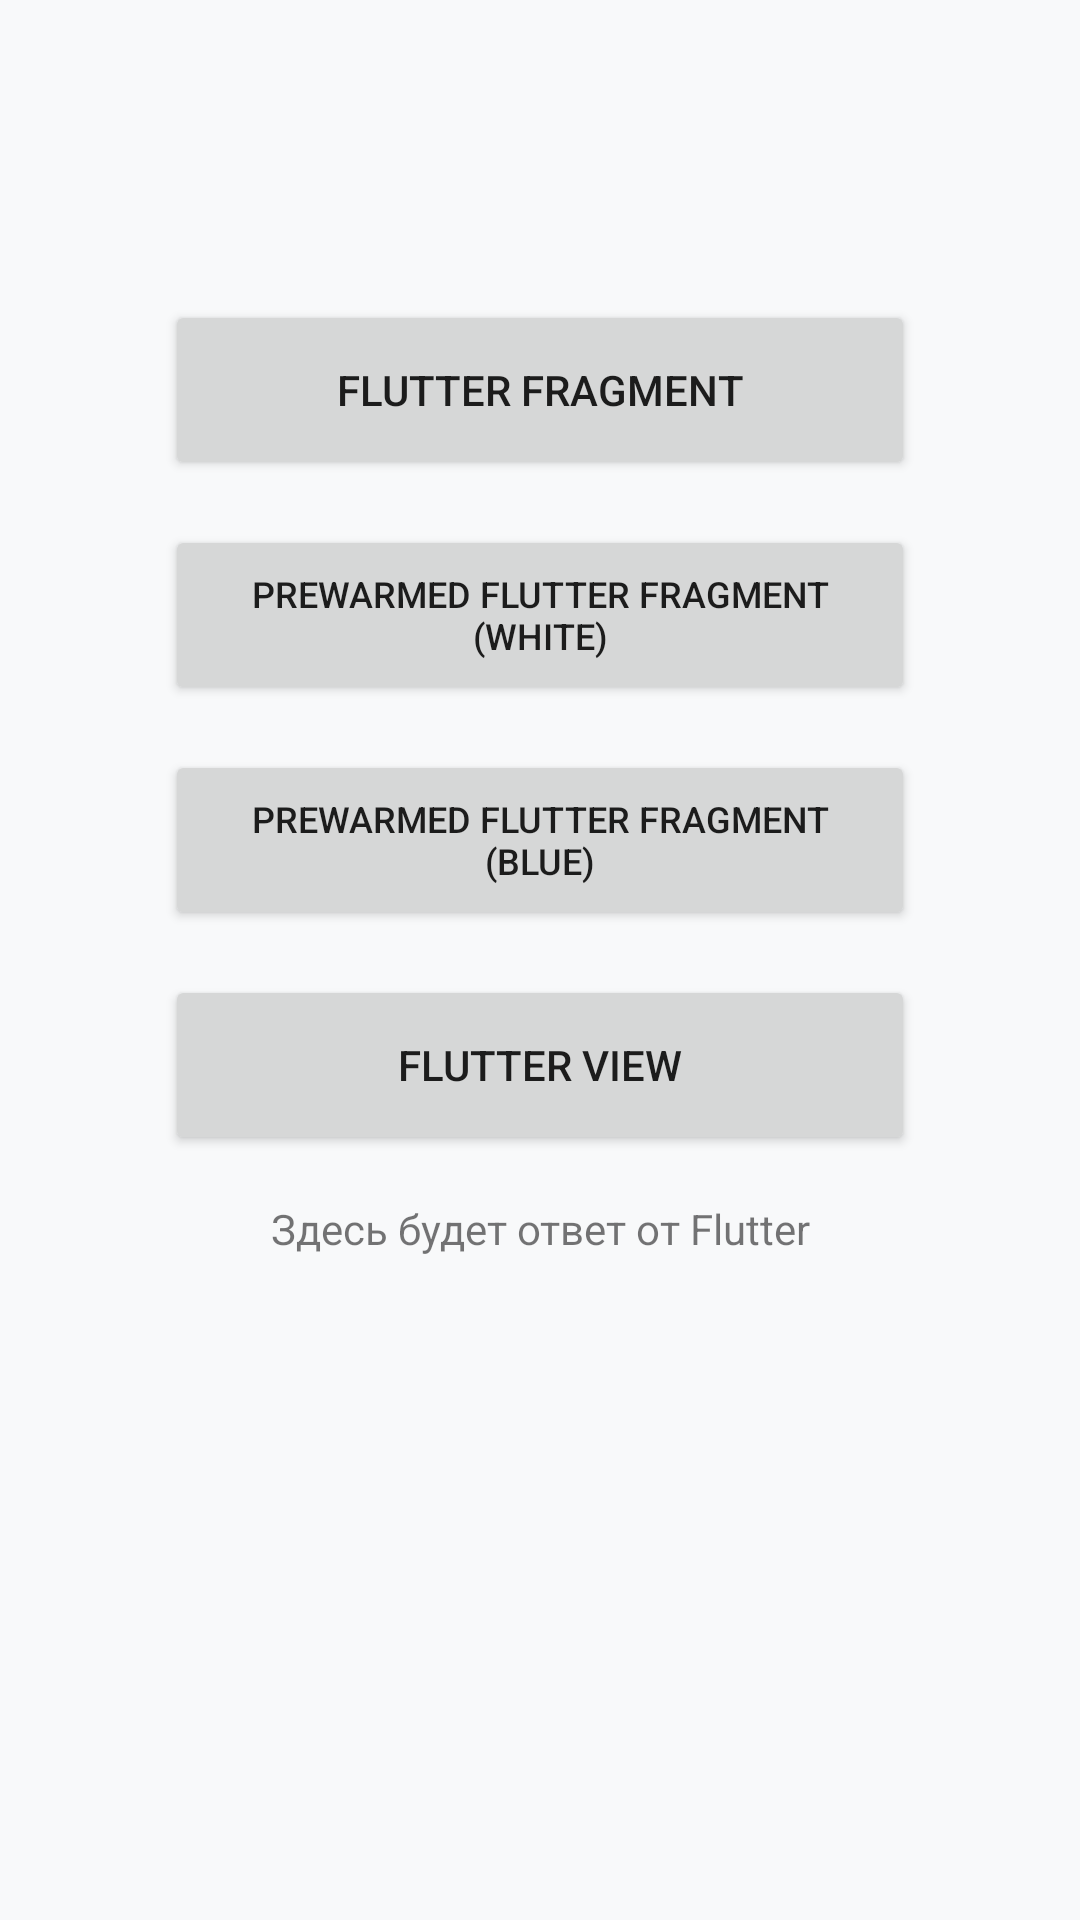

Write the Android layout XML for this screen, with the resource values it uses.
<!-- AndroidManifest.xml: application theme Theme.MyTheme -->
<!-- res/layout/second_fragment.xml -->
<?xml version="1.0" encoding="utf-8"?>
<androidx.constraintlayout.widget.ConstraintLayout xmlns:android="http://schemas.android.com/apk/res/android"
    xmlns:app="http://schemas.android.com/apk/res-auto"
    xmlns:tools="http://schemas.android.com/tools"
    android:layout_width="match_parent"
    android:layout_height="match_parent"
    android:background="?attr/backgroundColor"
    android:paddingTop="100dp"
    tools:context=".MainActivity">

    <Button
        android:id="@+id/btnStartFlutterFragment"
        android:layout_width="250dp"
        android:layout_height="60dp"
        android:text="@string/start_flutter_fragment"
        app:layout_constraintEnd_toEndOf="parent"
        app:layout_constraintStart_toStartOf="parent"
        app:layout_constraintTop_toTopOf="parent" />

    <Button
        android:id="@+id/btnStartPreWarmedFlutterFragmentWhite"
        android:layout_width="250dp"
        android:layout_height="60dp"
        android:layout_marginTop="15dp"
        android:text="@string/start_pre_warmed_flutter_fragment_white"
        android:textSize="12sp"
        app:layout_constraintEnd_toEndOf="parent"
        app:layout_constraintStart_toStartOf="parent"
        app:layout_constraintTop_toBottomOf="@id/btnStartFlutterFragment" />

    <Button
        android:id="@+id/btnStartPreWarmedFlutterFragmentBlue"
        android:layout_width="250dp"
        android:layout_height="60dp"
        android:layout_marginTop="15dp"
        android:text="@string/start_pre_warmed_flutter_fragment_blue"
        android:textSize="12sp"
        app:layout_constraintEnd_toEndOf="parent"
        app:layout_constraintStart_toStartOf="parent"
        app:layout_constraintTop_toBottomOf="@id/btnStartPreWarmedFlutterFragmentWhite" />

    <Button
        android:id="@+id/btnStartFlutterViewWhite"
        android:layout_width="250dp"
        android:layout_height="60dp"
        android:layout_marginTop="15dp"
        android:text="@string/start_flutter_view_white"
        app:layout_constraintEnd_toEndOf="parent"
        app:layout_constraintStart_toStartOf="parent"
        app:layout_constraintTop_toBottomOf="@id/btnStartPreWarmedFlutterFragmentBlue" />


    <TextView
        android:id="@+id/tvAnswer"
        android:layout_width="wrap_content"
        android:layout_height="wrap_content"
        android:layout_marginTop="15dp"
        android:text="@string/answer_label"
        app:layout_constraintEnd_toEndOf="parent"
        app:layout_constraintStart_toStartOf="parent"
        app:layout_constraintTop_toBottomOf="@+id/btnStartFlutterViewWhite" />

    <FrameLayout
        android:id="@+id/viewContainer"
        android:layout_width="match_parent"
        android:layout_height="0dp"
        android:layout_marginTop="150dp"
        app:layout_constraintBottom_toBottomOf="parent"
        app:layout_constraintTop_toBottomOf="@+id/btnStartFlutterViewWhite"
        tools:context=".MainActivity"/>


</androidx.constraintlayout.widget.ConstraintLayout>
<!-- resources referenced by this layout -->
<resources>
  <string translatable="false" name="answer_label">Здесь будет ответ от Flutter</string>
  <string translatable="false" name="start_flutter_fragment">Flutter Fragment</string>
  <string translatable="false" name="start_flutter_view_white">Flutter View</string>
  <string translatable="false" name="start_pre_warmed_flutter_fragment_blue">PreWarmed Flutter Fragment (BLUE)</string>
  <string translatable="false" name="start_pre_warmed_flutter_fragment_white">PreWarmed Flutter Fragment (WHITE)</string>
  <style name="Theme.MyTheme" parent="Theme.MaterialComponents.DayNight.NoActionBar">
          
          <item name="colorPrimary">@color/blue_700</item>
          <item name="colorPrimaryVariant">@color/blue_700</item>
          <item name="colorOnPrimary">@color/white</item>
          
          <item name="colorSecondary">@color/teal_200</item>
          <item name="colorSecondaryVariant">@color/teal_700</item>
          <item name="colorOnSecondary">@color/black</item>
          
          <item name="android:statusBarColor" tools:targetApi="l">?attr/colorPrimaryVariant</item>
          
          <item name="backgroundColor">@color/background</item>
          
      </style>
  <color name="blue_700">#06589C</color>
  <color name="white">#FFFFFFFF</color>
  <color name="teal_200">#FF03DAC5</color>
  <color name="teal_700">#FF018786</color>
  <color name="black">#FF000000</color>
  <color name="background">#F8F9FA</color>
</resources>
